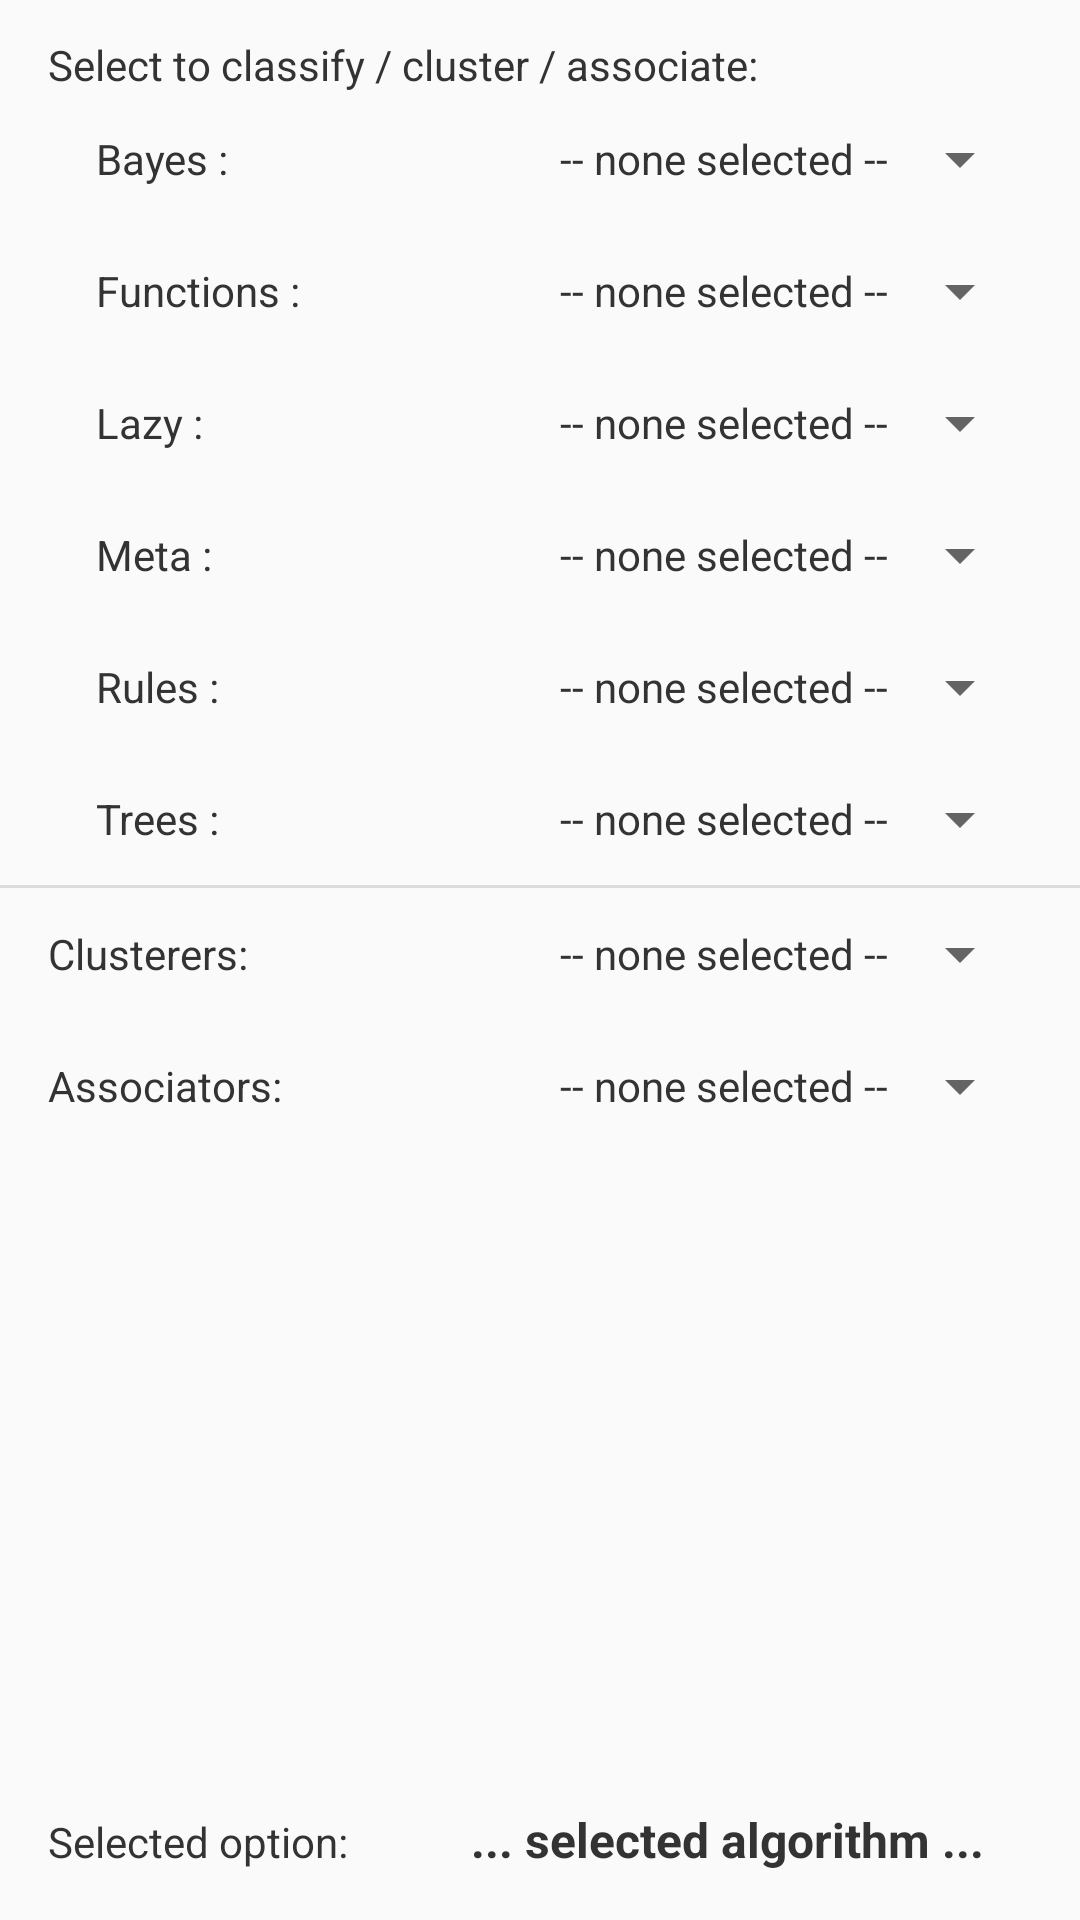

Reconstruct the res/layout file that produces this screen, plus the resources it refers to.
<!-- AndroidManifest.xml: application theme AppTheme -->
<!-- res/layout/fragment_main_tab2.xml -->
<android.support.constraint.ConstraintLayout xmlns:android="http://schemas.android.com/apk/res/android"
    xmlns:app="http://schemas.android.com/apk/res-auto"
    android:id="@+id/constraintLayout"
    android:layout_width="match_parent"
    android:layout_height="match_parent">

    <TextView
        android:id="@+id/section_label2"
        android:layout_width="346dp"
        android:layout_height="wrap_content"
        android:layout_marginStart="16dp"
        android:layout_marginTop="12dp"
        android:text="Select to classify / cluster / associate:"
        android:textColor="#333"
        app:layout_constraintStart_toStartOf="parent"
        app:layout_constraintTop_toTopOf="parent" />

    <Spinner
        android:id="@+id/spinner1"
        android:layout_width="220dp"
        android:layout_height="0dp"
        android:layout_marginEnd="16dp"
        android:layout_marginTop="10dp"
        android:entries="@array/arrayBayes"
        android:textAlignment="textEnd"
        app:layout_constraintEnd_toEndOf="parent"
        app:layout_constraintTop_toBottomOf="@+id/section_label2" />

    <TextView
        android:layout_width="wrap_content"
        android:layout_height="24dp"
        android:layout_marginStart="32dp"
        android:text="Bayes :"
        android:textColor="#333"
        app:layout_constraintBaseline_toBaselineOf="@+id/spinner1"
        app:layout_constraintHorizontal_chainStyle="spread"
        app:layout_constraintStart_toStartOf="parent" />

    <TextView
        android:layout_width="wrap_content"
        android:layout_height="24dp"
        android:layout_marginStart="32dp"
        android:text="Rules :"
        android:textColor="#333"
        app:layout_constraintBaseline_toBaselineOf="@+id/spinner2"
        app:layout_constraintHorizontal_chainStyle="spread"
        app:layout_constraintStart_toStartOf="parent" />

    <Spinner
        android:id="@+id/spinner2"
        android:layout_width="220dp"
        android:layout_height="0dp"
        android:layout_marginEnd="16dp"
        android:layout_marginTop="20dp"
        android:entries="@array/arrayRules"
        android:textAlignment="textEnd"
        app:layout_constraintEnd_toEndOf="parent"
        app:layout_constraintTop_toBottomOf="@+id/spinner4" />

    <TextView
        android:layout_width="wrap_content"
        android:layout_height="wrap_content"
        android:layout_marginStart="32dp"
        android:text="Trees :"
        android:textColor="#333"
        app:layout_constraintBaseline_toBaselineOf="@+id/spinner3"
        app:layout_constraintStart_toStartOf="parent" />

    <Spinner
        android:id="@+id/spinner3"
        android:layout_width="220dp"
        android:layout_height="0dp"
        android:layout_marginEnd="16dp"
        android:layout_marginTop="20dp"
        android:entries="@array/arrayTrees"
        android:textAlignment="textEnd"
        app:layout_constraintEnd_toEndOf="parent"
        app:layout_constraintTop_toBottomOf="@+id/spinner2" />

    <TextView
        android:id="@+id/tvClass"
        android:layout_width="220dp"
        android:layout_height="0dp"
        android:layout_marginEnd="32dp"
        android:layout_marginBottom="16dp"
        android:text="... selected algorithm ..."
        android:textAlignment="textEnd"
        android:textColor="#333"
        android:textSize="16sp"
        android:textStyle="bold"
        app:layout_constraintBottom_toBottomOf="parent"
        app:layout_constraintEnd_toEndOf="parent" />

    <TextView
        android:layout_width="wrap_content"
        android:layout_height="wrap_content"
        android:layout_marginStart="16dp"
        android:text="Selected option:"
        android:textColor="#333"
        app:layout_constraintBaseline_toBaselineOf="@+id/tvClass"
        app:layout_constraintStart_toStartOf="parent" />

    <TextView
        android:layout_width="wrap_content"
        android:layout_height="wrap_content"
        android:layout_marginStart="32dp"
        android:text="Meta :"
        android:textColor="#333"
        app:layout_constraintBaseline_toBaselineOf="@+id/spinner4"
        app:layout_constraintStart_toStartOf="parent" />

    <Spinner
        android:id="@+id/spinner4"
        android:layout_width="220dp"
        android:layout_height="0dp"
        android:layout_marginEnd="16dp"
        android:layout_marginTop="20dp"
        android:entries="@array/arrayMeta"
        android:textAlignment="textEnd"
        app:layout_constraintEnd_toEndOf="parent"
        app:layout_constraintTop_toBottomOf="@+id/spinner5" />

    <TextView
        android:layout_width="wrap_content"
        android:layout_height="wrap_content"
        android:layout_marginStart="32dp"
        android:text="Lazy :"
        android:textColor="#333"
        app:layout_constraintBaseline_toBaselineOf="@+id/spinner5"
        app:layout_constraintStart_toStartOf="parent" />

    <Spinner
        android:id="@+id/spinner5"
        android:layout_width="220dp"
        android:layout_height="0dp"
        android:layout_marginEnd="16dp"
        android:layout_marginTop="20dp"
        android:entries="@array/arrayLazy"
        android:textAlignment="textEnd"
        app:layout_constraintEnd_toEndOf="parent"
        app:layout_constraintTop_toBottomOf="@+id/spinner6" />

    <TextView
        android:layout_width="wrap_content"
        android:layout_height="wrap_content"
        android:layout_marginStart="32dp"
        android:text="Functions :"
        android:textColor="#333"
        app:layout_constraintBaseline_toBaselineOf="@+id/spinner6"
        app:layout_constraintStart_toStartOf="parent" />

    <Spinner
        android:id="@+id/spinner6"
        android:layout_width="220dp"
        android:layout_height="0dp"
        android:layout_marginEnd="16dp"
        android:layout_marginTop="20dp"
        android:entries="@array/arrayFunctions"
        android:textAlignment="textEnd"
        app:layout_constraintEnd_toEndOf="parent"
        app:layout_constraintTop_toBottomOf="@+id/spinner1" />

    <View
        android:id="@+id/divider"
        android:layout_width="368dp"
        android:layout_height="1dp"
        android:layout_marginEnd="16dp"
        android:layout_marginStart="16dp"
        android:layout_marginTop="10dp"
        android:background="?android:attr/listDivider"
        app:layout_constraintEnd_toEndOf="parent"
        app:layout_constraintStart_toStartOf="parent"
        app:layout_constraintTop_toBottomOf="@+id/spinner3" />

    <TextView
        android:layout_width="wrap_content"
        android:layout_height="wrap_content"
        android:layout_marginStart="16dp"
        android:text="Clusterers:"
        android:textColor="#333"
        app:layout_constraintBaseline_toBaselineOf="@+id/spinner"
        app:layout_constraintStart_toStartOf="parent" />

    <TextView
        android:layout_width="wrap_content"
        android:layout_height="wrap_content"
        android:layout_marginStart="16dp"
        android:text="Associators:"
        android:textColor="#333"
        app:layout_constraintBaseline_toBaselineOf="@+id/spinner7"
        app:layout_constraintStart_toStartOf="parent" />

    <Spinner
        android:id="@+id/spinner"
        android:layout_width="220dp"
        android:layout_height="wrap_content"
        android:layout_marginEnd="16dp"
        android:layout_marginTop="10dp"
        android:entries="@array/arrayCluster"
        android:textAlignment="textEnd"
        app:layout_constraintEnd_toEndOf="parent"
        app:layout_constraintTop_toBottomOf="@+id/divider" />

    <Spinner
        android:id="@+id/spinner7"
        android:layout_width="220dp"
        android:layout_height="wrap_content"
        android:layout_marginEnd="16dp"
        android:layout_marginTop="20dp"
        android:entries="@array/arrayAssociate"
        android:textAlignment="textEnd"
        app:layout_constraintEnd_toEndOf="parent"
        app:layout_constraintTop_toBottomOf="@+id/spinner" />

</android.support.constraint.ConstraintLayout>
<!-- resources referenced by this layout -->
<resources>
  <string-array name="arrayAssociate">
          <item>-- none selected --</item>
          <item>Apriori</item>
          <item>FilteredAssociator</item>
          <item>FPGrowth</item>
      </string-array>
  <string-array name="arrayBayes">
          <item>-- none selected --</item>
          <item>BayesNet</item>
          <item>NaiveBayes</item>
      </string-array>
  <string-array name="arrayCluster">
          <item>-- none selected --</item>
          <item>DBSCAN</item>
          <item>EM</item>
          <item>FarthestFirst</item>
          <item>FilteredClusterer</item>
          <item>SimpleKMeans</item>
      </string-array>
  <string-array name="arrayFunctions">
          <item>-- none selected --</item>
          <item>Logistic</item>
          <item>SimpleLogistic</item>
          <item>*MultilayerPerceptron</item>
      </string-array>
  <string-array name="arrayLazy">
          <item>-- none selected --</item>
          <item>IBk (KNN)</item>
          <item>KStar</item>
      </string-array>
  <string-array name="arrayMeta">
          <item>-- none selected --</item>
          <item>AdaBoostM1</item>
          <item>*Bagging</item>
          <item>LogitBoost</item>
          <item>MultiBoostAB</item>
          <item>Random Committee</item>
          <item>RandomSubSpace</item>
          <item>Rotation Forest</item>
      </string-array>
  <string-array name="arrayRules">
          <item>-- none selected --</item>
          <item>Conjunctive Rule</item>
          <item>Decision Table</item>
          <item>DTNB</item>
          <item>JRip</item>
          <item>OneR</item>
          <item>PART</item>
          <item>Ridor</item>
          <item>ZeroR</item>
      </string-array>
  <string-array name="arrayTrees">
          <item>-- none selected --</item>
          <item>ADTree</item>
          <item>BFTree</item>
          <item>DecisionStump</item>
          <item>ForestPA</item>
          <item>J48 (C4.5)</item>
          <item>LADTree</item>
          <item>RandomForest</item>
          <item>RandomTree</item>
          <item>*REPTree</item>
          <item>SimpleCART</item>
          <item>SysFor</item>
          <item>SPAARC</item>
      </string-array>
  <style name="AppTheme" parent="Theme.AppCompat.Light.DarkActionBar">
          
          <item name="colorPrimary">@color/colorPrimary</item>
          <item name="colorPrimaryDark">@color/colorPrimaryDark</item>
          <item name="colorAccent">@color/colorAccent</item>
  
          <item name="android:spinnerItemStyle">@style/spinnerItemStyle</item>
  
      </style>
  <style name="spinnerItemStyle">
          <item name="android:padding">@dimen/spinner_padding</item>
          <item name="android:textSize">@dimen/spinner_text_size</item>
          <item name="android:textColor">#333</item>
      </style>
  <dimen name="spinner_padding">0sp</dimen>
  <dimen name="spinner_text_size">14sp</dimen>
  <!-- not gathered from this repository: default colours our renderer supplied (Android Studio template values) -->
  <color name="colorPrimary">#FF6200EE</color>
  <color name="colorPrimaryDark">#FF3700B3</color>
  <color name="colorAccent">#FF03DAC5</color>
</resources>
